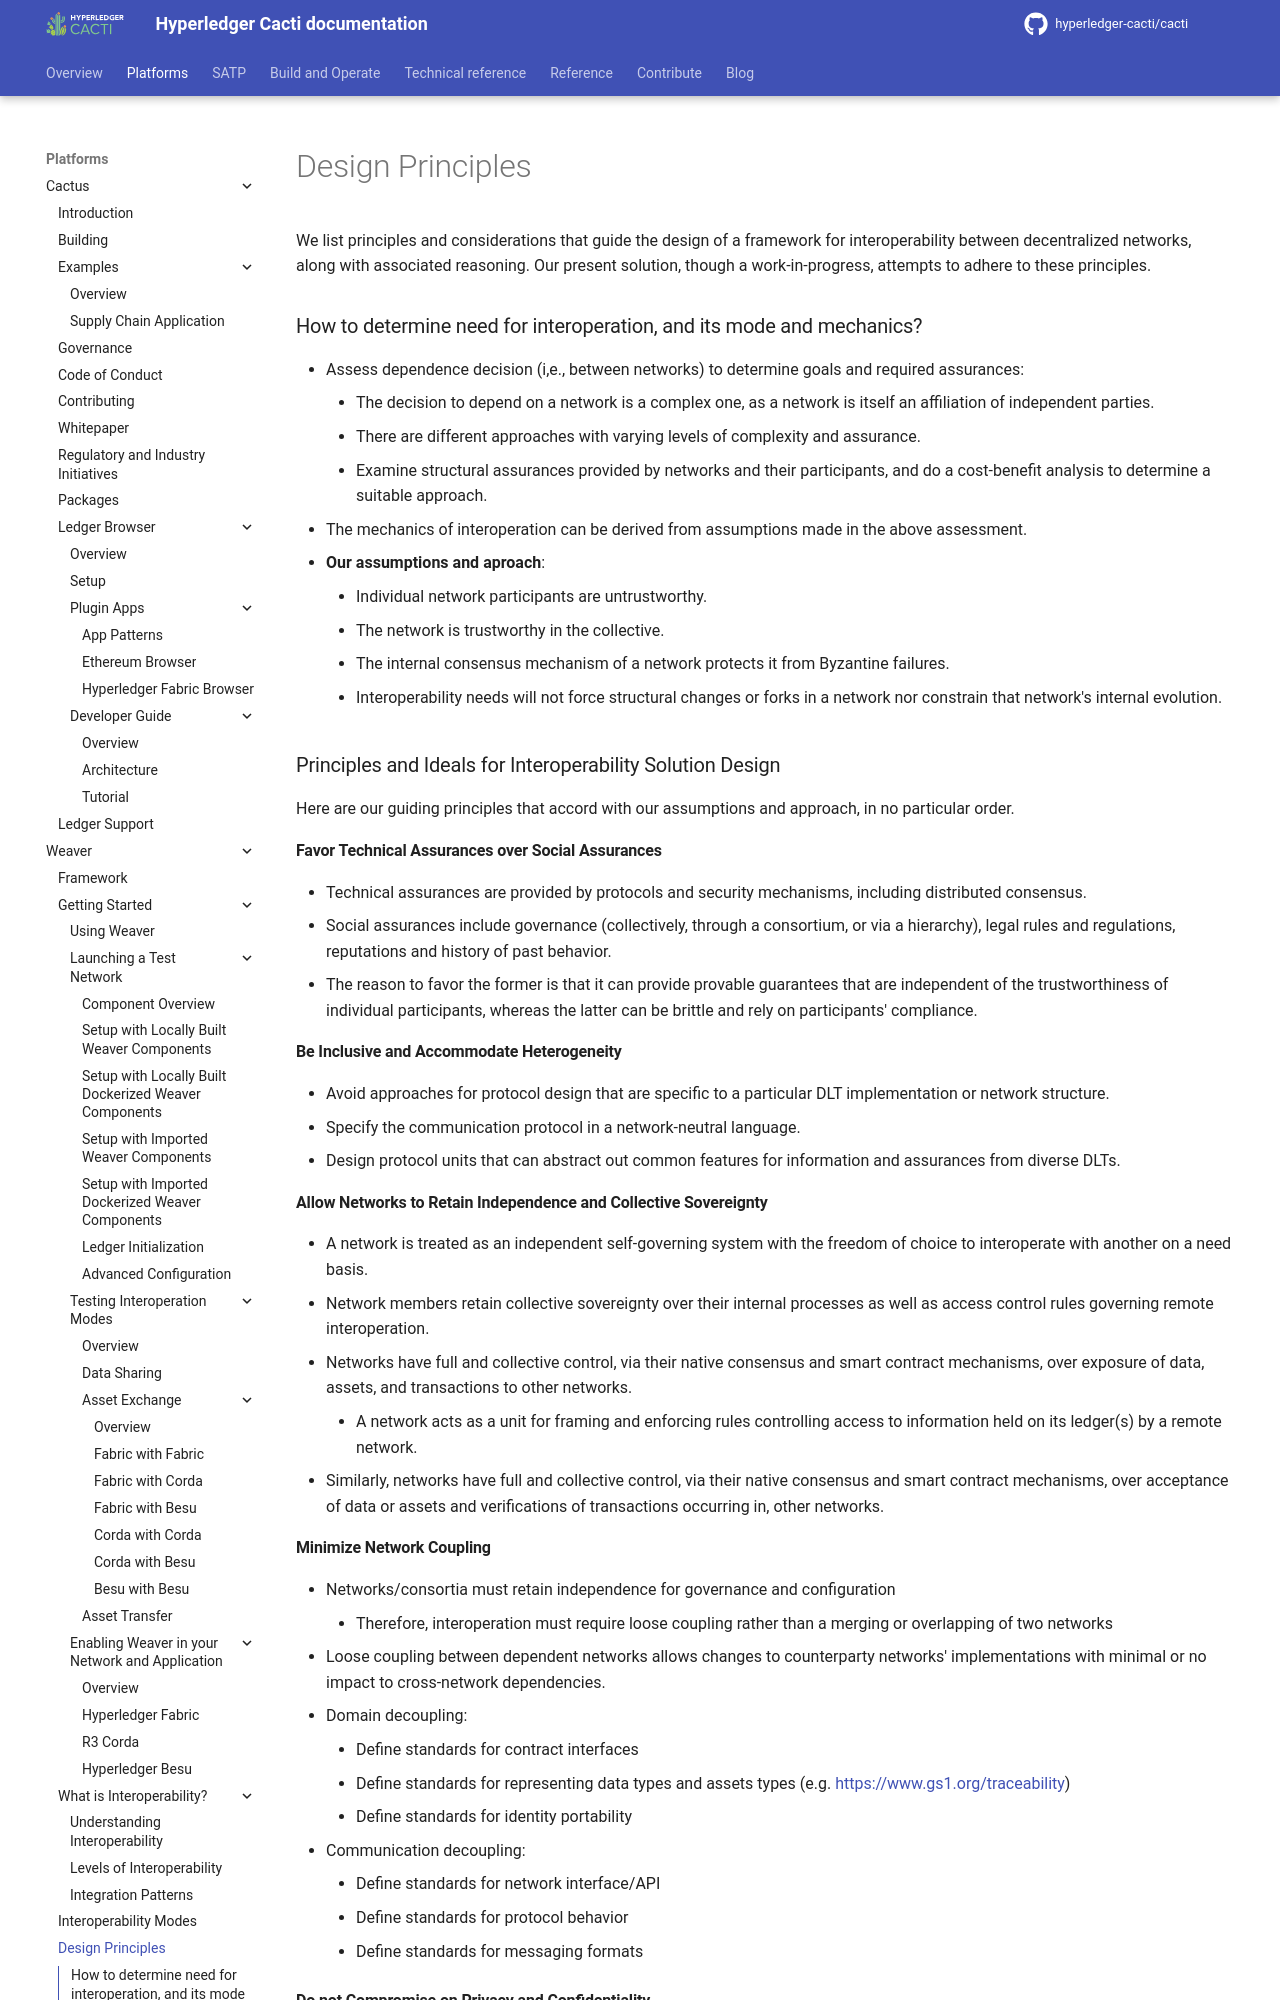

repository: hyperledger-cacti/cacti · page: dev/weaver/design-principles/index.html · generator: mkdocs

---
id: design-principles
title: Design Principles
---

<!--
 Copyright IBM Corp. All Rights Reserved.

 SPDX-License-Identifier: CC-BY-4.0
 -->

We list principles and considerations that guide the design of a framework for interoperability between decentralized networks, along with associated reasoning. Our present solution, though a work-in-progress, attempts to adhere to these principles.


### How to determine need for interoperation, and its mode and mechanics?
- Assess dependence decision (i,e., between networks) to determine goals and required assurances:
    * The decision to depend on a network is a complex one, as a network is itself an affiliation of independent parties.
    * There are different approaches with varying levels of complexity and assurance.
    * Examine structural assurances provided by networks and their participants, and do a cost-benefit analysis to determine a suitable approach.
- The mechanics of interoperation can be derived from assumptions made in the above assessment.
- __Our assumptions and aproach__:
    * Individual network participants are untrustworthy.
    * The network is trustworthy in the collective.
    * The internal consensus mechanism of a network protects it from Byzantine failures.
    * Interoperability needs will not force structural changes or forks in a network nor constrain that network's internal evolution.


### Principles and Ideals for Interoperability Solution Design
Here are our guiding principles that accord with our assumptions and approach, in no particular order.

#### Favor Technical Assurances over Social Assurances
- Technical assurances are provided by protocols and security mechanisms, including distributed consensus.
- Social assurances include governance (collectively, through a consortium, or via a hierarchy), legal rules and regulations, reputations and history of past behavior.
- The reason to favor the former is that it can provide provable guarantees that are independent of the trustworthiness of individual participants, whereas the latter can be brittle and rely on participants' compliance.

#### Be Inclusive and Accommodate Heterogeneity
- Avoid approaches for protocol design that are specific to a particular DLT implementation or network structure.
- Specify the communication protocol in a network-neutral language.
- Design protocol units that can abstract out common features for information and assurances from diverse DLTs.

#### Allow Networks to Retain Independence and Collective Sovereignty
- A network is treated as an independent self-governing system with the freedom of choice to interoperate with another on a need basis.
- Network members retain collective sovereignty over their internal processes as well as access control rules governing remote interoperation.
- Networks have full and collective control, via their native consensus and smart contract mechanisms, over exposure of data, assets, and transactions to other networks.
    * A network acts as a unit for framing and enforcing rules controlling access to information held on its ledger(s) by a remote network.
- Similarly, networks have full and collective control, via their native consensus and smart contract mechanisms, over acceptance of data or assets and verifications of transactions occurring in, other networks.
